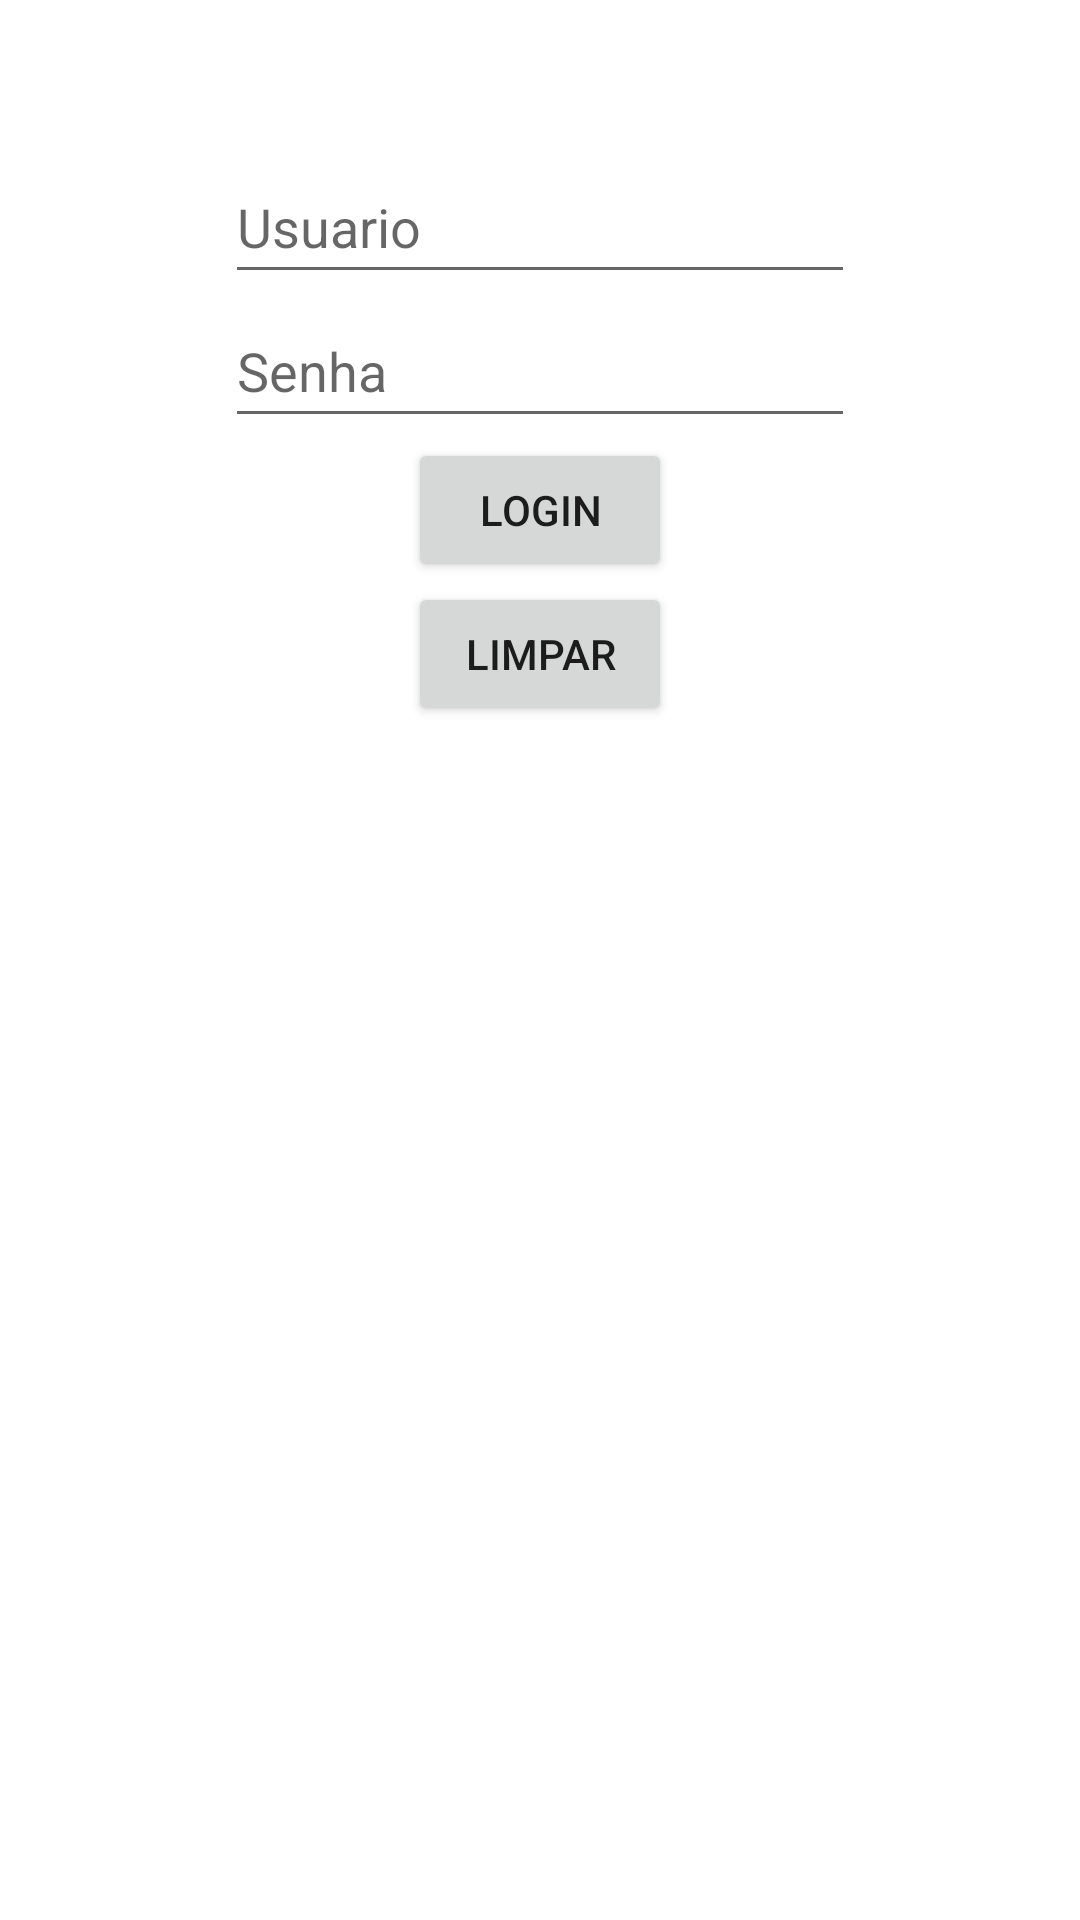

Reconstruct the res/layout file that produces this screen, plus the resources it refers to.
<!-- AndroidManifest.xml: application theme Theme.UsersSharedPref -->
<!-- res/layout/activity_main.xml -->
<?xml version="1.0" encoding="utf-8"?>
<androidx.constraintlayout.widget.ConstraintLayout xmlns:android="http://schemas.android.com/apk/res/android"
    xmlns:app="http://schemas.android.com/apk/res-auto"
    xmlns:tools="http://schemas.android.com/tools"
    android:layout_width="match_parent"
    android:layout_height="match_parent"
    tools:context=".MainActivity">

    <EditText
        android:id="@+id/usuario"
        android:layout_width="wrap_content"
        android:layout_height="wrap_content"
        android:layout_marginTop="50dp"
        android:autofillHints=""
        android:ems="10"
        android:hint="Usuario"
        android:inputType="textPersonName"
        android:minHeight="48dp"
        app:layout_constraintBottom_toTopOf="@+id/senha"
        app:layout_constraintEnd_toEndOf="parent"
        app:layout_constraintStart_toStartOf="parent"
        app:layout_constraintTop_toTopOf="parent" />

    <EditText
        android:id="@+id/senha"
        android:layout_width="wrap_content"
        android:layout_height="wrap_content"
        android:ems="10"
        android:hint="Senha"
        android:inputType="textPersonName"
        android:minHeight="48dp"
        app:layout_constraintBottom_toTopOf="@+id/login"
        app:layout_constraintEnd_toEndOf="parent"
        app:layout_constraintStart_toStartOf="parent"
        app:layout_constraintTop_toBottomOf="@+id/usuario"
        android:autofillHints="" />

    <Button
        android:id="@+id/login"
        android:layout_width="wrap_content"
        android:layout_height="wrap_content"
        android:text="Login"
        app:layout_constraintEnd_toEndOf="parent"
        app:layout_constraintStart_toStartOf="parent"
        app:layout_constraintTop_toBottomOf="@+id/senha" />

    <Button
        android:id="@+id/limpar"
        android:layout_width="wrap_content"
        android:layout_height="wrap_content"
        android:text="Limpar"
        app:layout_constraintEnd_toEndOf="parent"
        app:layout_constraintStart_toStartOf="parent"
        app:layout_constraintTop_toBottomOf="@+id/login" />

</androidx.constraintlayout.widget.ConstraintLayout>
<!-- resources referenced by this layout -->
<resources>
  <style name="Theme.UsersSharedPref" parent="Theme.MaterialComponents.DayNight.DarkActionBar">
          
          <item name="colorPrimary">@color/purple_500</item>
          <item name="colorPrimaryVariant">@color/purple_700</item>
          <item name="colorOnPrimary">@color/white</item>
          
          <item name="colorSecondary">@color/teal_200</item>
          <item name="colorSecondaryVariant">@color/teal_700</item>
          <item name="colorOnSecondary">@color/black</item>
          
          <item name="android:statusBarColor">?attr/colorPrimaryVariant</item>
          
      </style>
  <!-- not gathered from this repository: default colours our renderer supplied (Android Studio template values) -->
  <color name="purple_500">#FF6200EE</color>
  <color name="purple_700">#FF3700B3</color>
  <color name="teal_200">#FF03DAC5</color>
  <color name="teal_700">#FF018786</color>
  <color name="black">#FF000000</color>
  <color name="white">#FFFFFFFF</color>
</resources>
